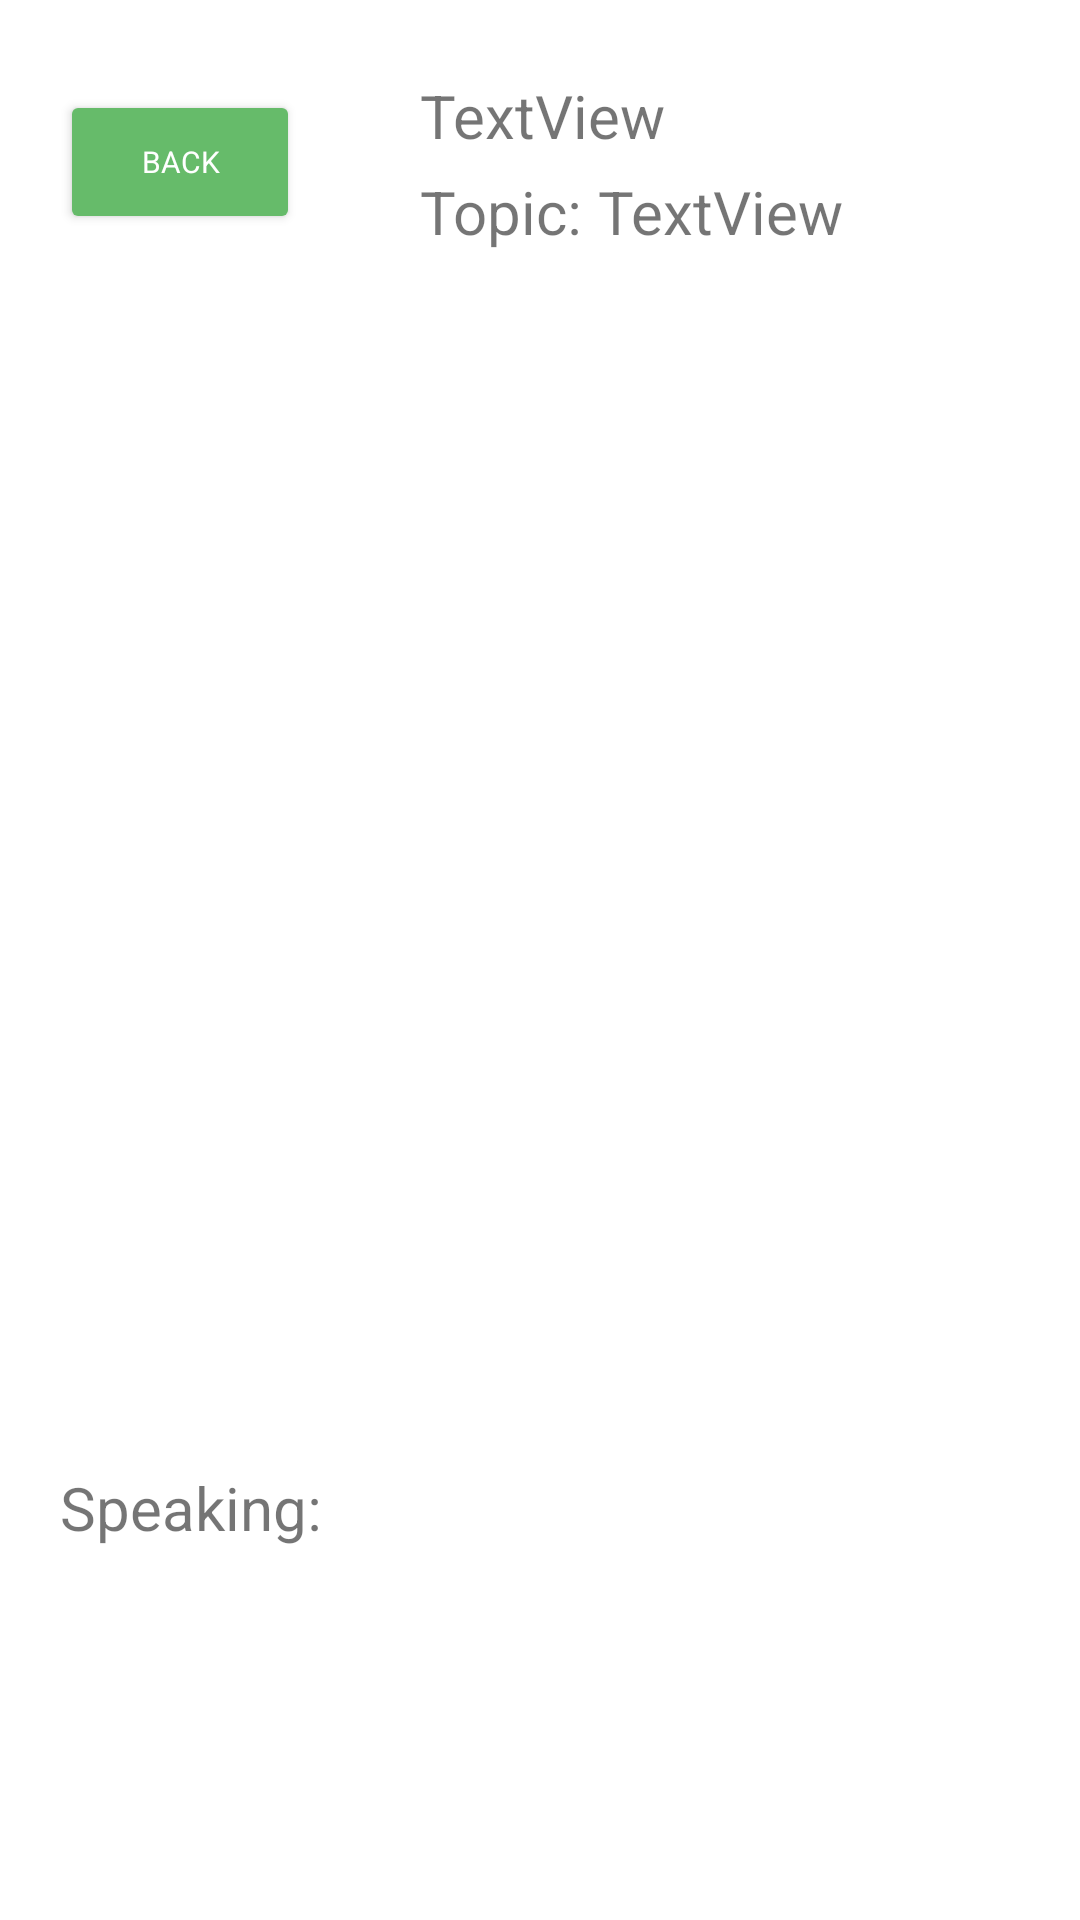

Write the Android layout XML for this screen, with the resource values it uses.
<!-- AndroidManifest.xml: application theme Theme.Pgame -->
<!-- res/layout/activity_game.xml -->
<?xml version="1.0" encoding="utf-8"?>
<LinearLayout xmlns:android="http://schemas.android.com/apk/res/android"
    xmlns:app="http://schemas.android.com/apk/res-auto"
    xmlns:tools="http://schemas.android.com/tools"
    android:layout_width="match_parent"
    android:layout_height="match_parent"
    android:orientation="vertical"
    tools:context=".Game">

    <LinearLayout
        android:layout_width="match_parent"
        android:layout_height="wrap_content"
        android:orientation="horizontal">

        <Button
            android:id="@+id/backBtn"
            style="@style/ownButton"
            android:layout_width="80dp"
            android:layout_height="wrap_content"
            android:layout_marginLeft="20dp"
            android:layout_marginTop="30dp"
            android:onClick="toMenu"
            android:text="Back"
            android:textSize="10dp" />

        <LinearLayout
            android:layout_width="match_parent"
            android:layout_height="wrap_content"
            android:layout_marginLeft="40dp"
            android:layout_marginTop="25dp"
            android:orientation="vertical">

            <TextView
                android:id="@+id/gameID"
                android:layout_width="match_parent"
                android:layout_height="wrap_content"
                android:textSize="20dp"
                android:layout_marginBottom="5dp"
                android:text="TextView" />

            <LinearLayout
                android:layout_width="match_parent"
                android:layout_height="wrap_content"
                android:orientation="horizontal">

                <TextView
                    android:id="@+id/textView18"
                    android:layout_width="wrap_content"
                    android:layout_height="wrap_content"
                    android:textSize="20dp"
                    android:text="Topic: " />

                <TextView
                    android:id="@+id/topicName"
                    android:layout_width="wrap_content"
                    android:layout_height="wrap_content"
                    android:textSize="20dp"
                    android:layout_weight="1"
                    android:text="TextView" />
            </LinearLayout>

        </LinearLayout>
    </LinearLayout>

    <ListView
        android:layout_width="match_parent"
        android:layout_marginLeft="20dp"
        android:layout_height="315dp"
        android:layout_marginTop="60dp"
        android:divider="@color/white"
        android:dividerHeight="20dp"/>

    <LinearLayout
        android:layout_width="match_parent"
        android:layout_height="wrap_content"
        android:layout_marginTop="30dp"
        android:layout_marginLeft="20dp"
        android:orientation="horizontal">

        <TextView
            android:id="@+id/textView20"
            android:layout_width="wrap_content"
            android:layout_height="wrap_content"
            android:textSize="20dp"
            android:layout_weight="1"
            android:text="Speaking: " />

        <TextView
            android:id="@+id/speakerName"
            android:layout_width="200dp"
            android:layout_height="wrap_content"
            android:textSize="20dp"/>
    </LinearLayout>

</LinearLayout>
<!-- resources referenced by this layout -->
<resources>
  <style name="ownButton" parent="TextAppearance.AppCompat">
          <item name="android:textColor">#FFFFFF</item>
          <item name="android:backgroundTint">#66BB6A</item>
          <item name="cornerRadius">40dp</item>
          <item name="android:textSize">16sp</item>
      </style>
  <style name="Theme.Pgame" parent="Theme.MaterialComponents.DayNight.DarkActionBar">
          
          <item name="colorPrimary">@color/purple_500</item>
          <item name="colorPrimaryVariant">@color/purple_700</item>
          <item name="colorOnPrimary">@color/white</item>
          
          <item name="colorSecondary">@color/teal_200</item>
          <item name="colorSecondaryVariant">@color/teal_700</item>
          <item name="colorOnSecondary">@color/black</item>
          
          <item name="android:statusBarColor" tools:targetApi="l">?attr/colorPrimaryVariant</item>
          
      </style>
  <!-- not gathered from this repository: default colours our renderer supplied (Android Studio template values) -->
  <color name="purple_500">#FF6200EE</color>
  <color name="purple_700">#FF3700B3</color>
  <color name="teal_200">#FF03DAC5</color>
  <color name="teal_700">#FF018786</color>
  <color name="black">#FF000000</color>
  <color name="white">#FFFFFFFF</color>
</resources>
